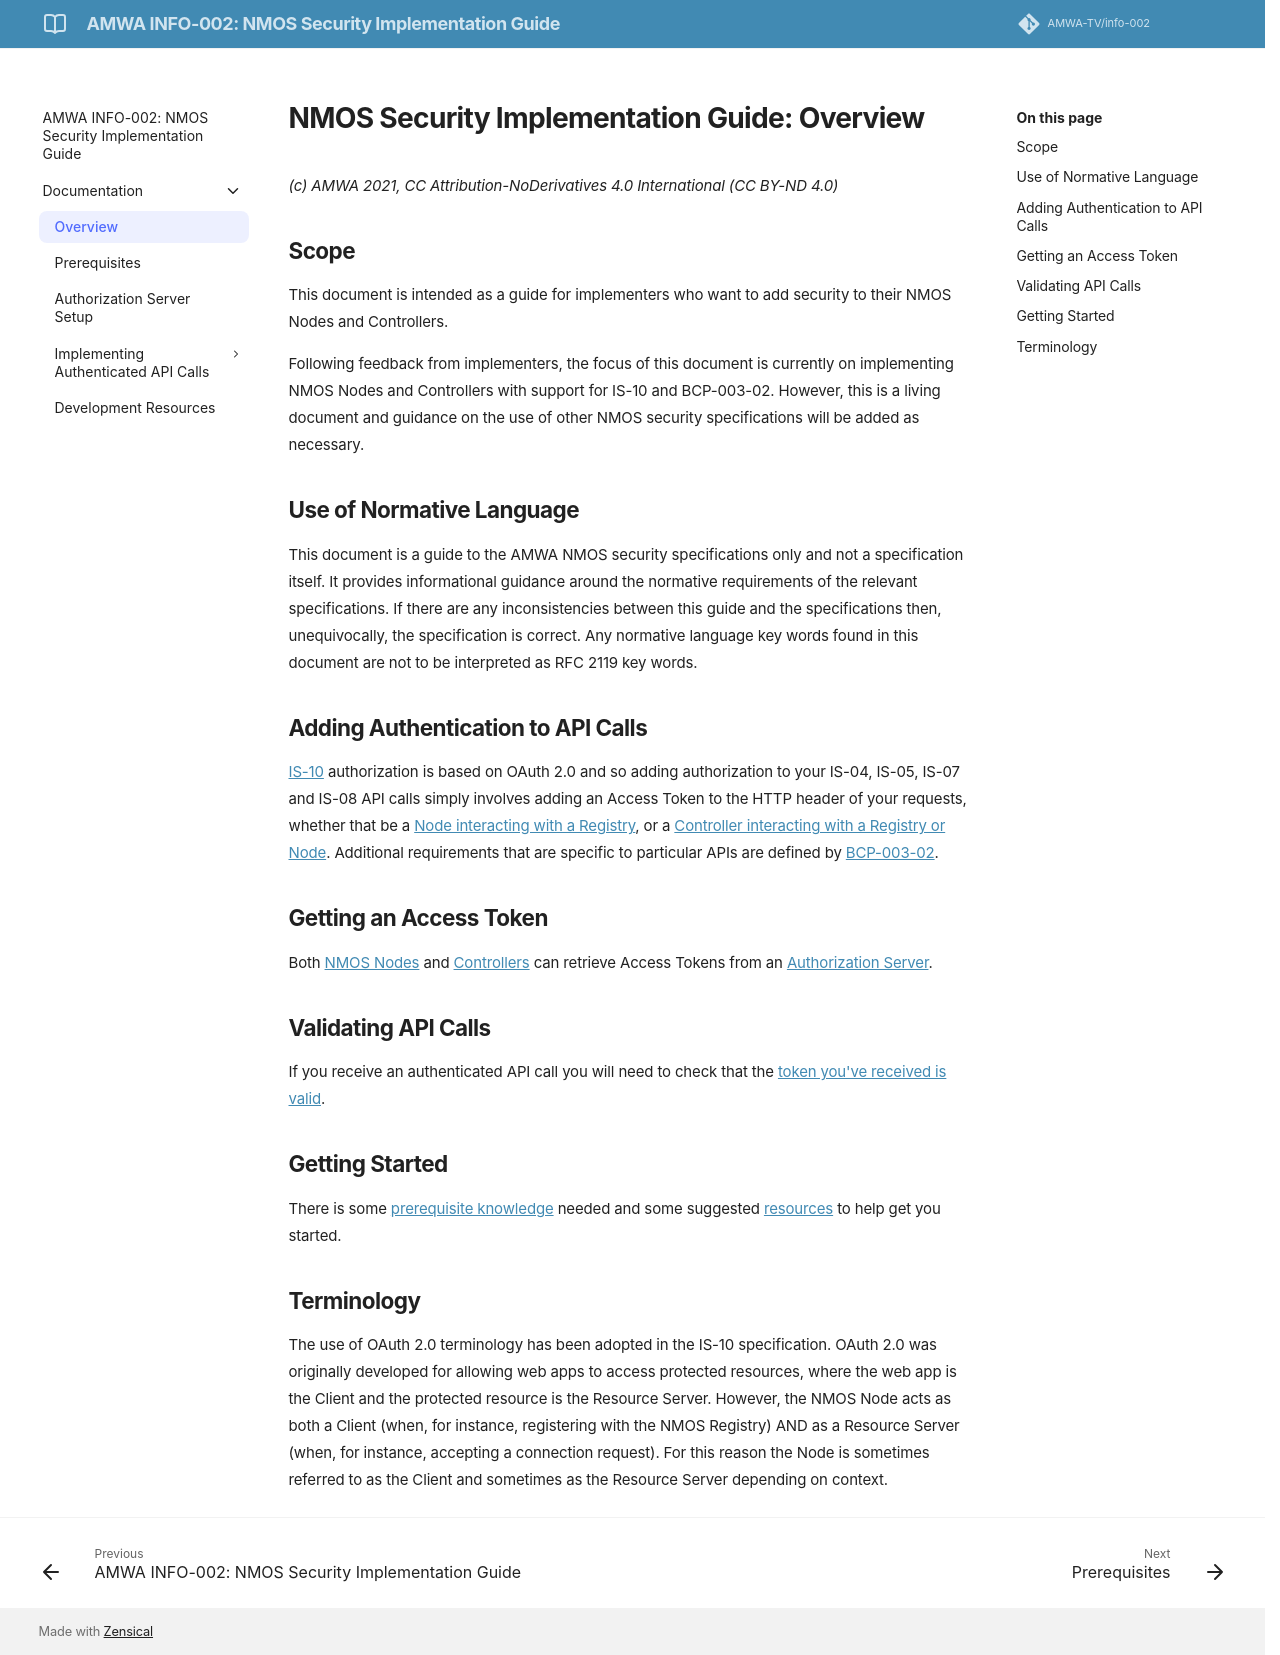

repository: AMWA-TV/info-002 · page: latest/Overview/index.html · generator: jekyll

# NMOS Security Implementation Guide: Overview
_(c) AMWA 2021, CC Attribution-NoDerivatives 4.0 International (CC BY-ND 4.0)_

## Scope
This document is intended as a guide for implementers who want to add security to their NMOS Nodes and Controllers.

Following feedback from implementers, the focus of this document is currently on implementing NMOS Nodes and Controllers with support for IS-10 and BCP-003-02. However, this is a living document and guidance on the use of other NMOS security specifications will be added as necessary.

## Use of Normative Language
This document is a guide to the AMWA NMOS security specifications only and not a specification itself.
It provides informational guidance around the normative requirements of the relevant specifications.
If there are any inconsistencies between this guide and the specifications then, unequivocally, the specification is correct.
Any normative language key words found in this document are not to be interpreted as RFC 2119 key words.

## Adding Authentication to API Calls
[IS-10](https://specs.amwa.tv/is-10/) authorization is based on OAuth 2.0 and so adding authorization to your IS-04, IS-05, IS-07 and IS-08 API calls simply involves adding an Access Token to the HTTP header of your requests, whether that be a [Node interacting with a Registry](Node%20to%20Registry%20Interactions%20(IS-04).md), or a [Controller interacting with a Registry or Node](Controller%20to%20Registry%20(IS-04)%20and%20Node%20Interactions%20(IS-05%2C%20IS-08).md).
Additional requirements that are specific to particular APIs are defined by [BCP-003-02](https://specs.amwa.tv/bcp-003-02/).

## Getting an Access Token
Both [NMOS Nodes](Node%20to%20Authorization%20Server%20Interactions.md) and [Controllers](Controller%20to%20Authorization%20Server%20Interactions.md) can retrieve Access Tokens from an [Authorization Server](Authorization%20Server%20Setup.md).

## Validating API Calls
If you receive an authenticated API call you will need to check that the [token you've received is valid](Validating%20Access%20Tokens.md).

## Getting Started
There is some [prerequisite knowledge](Prerequisites.md) needed and some suggested [resources](Development%20Resources.md) to help get you started.

## Terminology
The use of OAuth 2.0 terminology has been adopted in the IS-10 specification. OAuth 2.0 was originally developed for allowing web apps to access protected resources, where the web app is the Client and the protected resource is the Resource Server. However, the NMOS Node acts as both a Client (when, for instance, registering with the NMOS Registry) AND as a Resource Server (when, for instance, accepting a connection request). For this reason the Node is sometimes referred to as the Client and sometimes as the Resource Server depending on context.
